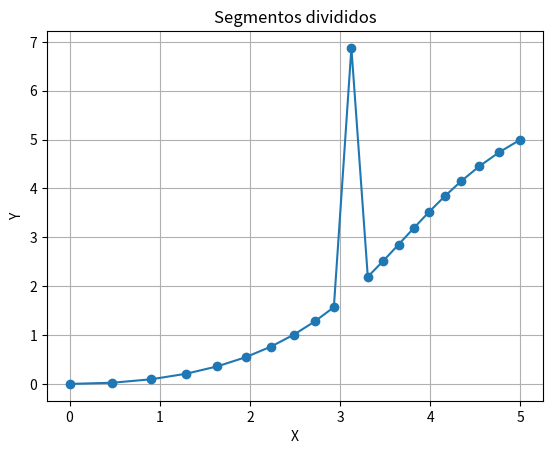

Write the Python code that produced this figure.
import numpy as np
import matplotlib.pyplot as plt

def interpolate_segment(p_start, p_end, num_divisions, elevation_point, elevation_amount):
    # Puntos de control para la interpolación cúbica de Hermite
    m_start = np.array([5, 5])
    m_end = np.array([5, 5])

    # División en segmentos
    t = np.linspace(0, 1, num_divisions + 1)

    # Interpolación cúbica de Hermite
    def hermite_interpolation(p0, p1, m0, m1, t):
        t2 = t * t
        t3 = t2 * t
        h00 = 2 * t3 - 3 * t2 + 1
        h10 = t3 - 2 * t2 + t
        h01 = -2 * t3 + 3 * t2
        h11 = t3 - t2
        return h00[:, np.newaxis] * p0 + h10[:, np.newaxis] * (p1 - p0) + h01[:, np.newaxis] * m0 + h11[:, np.newaxis] * m1

    # Calcular las coordenadas de los segmentos
    segments = hermite_interpolation(p_start, p_end, m_start, m_end, t)

    # Aplicar elevación en el punto deseado
    segments[int(num_divisions * elevation_point)] += np.array([0, elevation_amount])

    # Imprimir las coordenadas de los segmentos
    for segment in segments:
        print(segment)

    # Plot
    plt.plot(segments[:, 0], segments[:, 1], '-o')
    plt.xlabel('X')
    plt.ylabel('Y')
    plt.title('Segmentos divididos')
    plt.grid(True)
    plt.show()

# Ejemplo de uso
p_start = np.array([0, 0])
p_end = np.array([10, 0])
num_divisions = 20
elevation_point = 0.5
elevation_amount = 5

interpolate_segment(p_start, p_end, num_divisions, elevation_point, elevation_amount)
